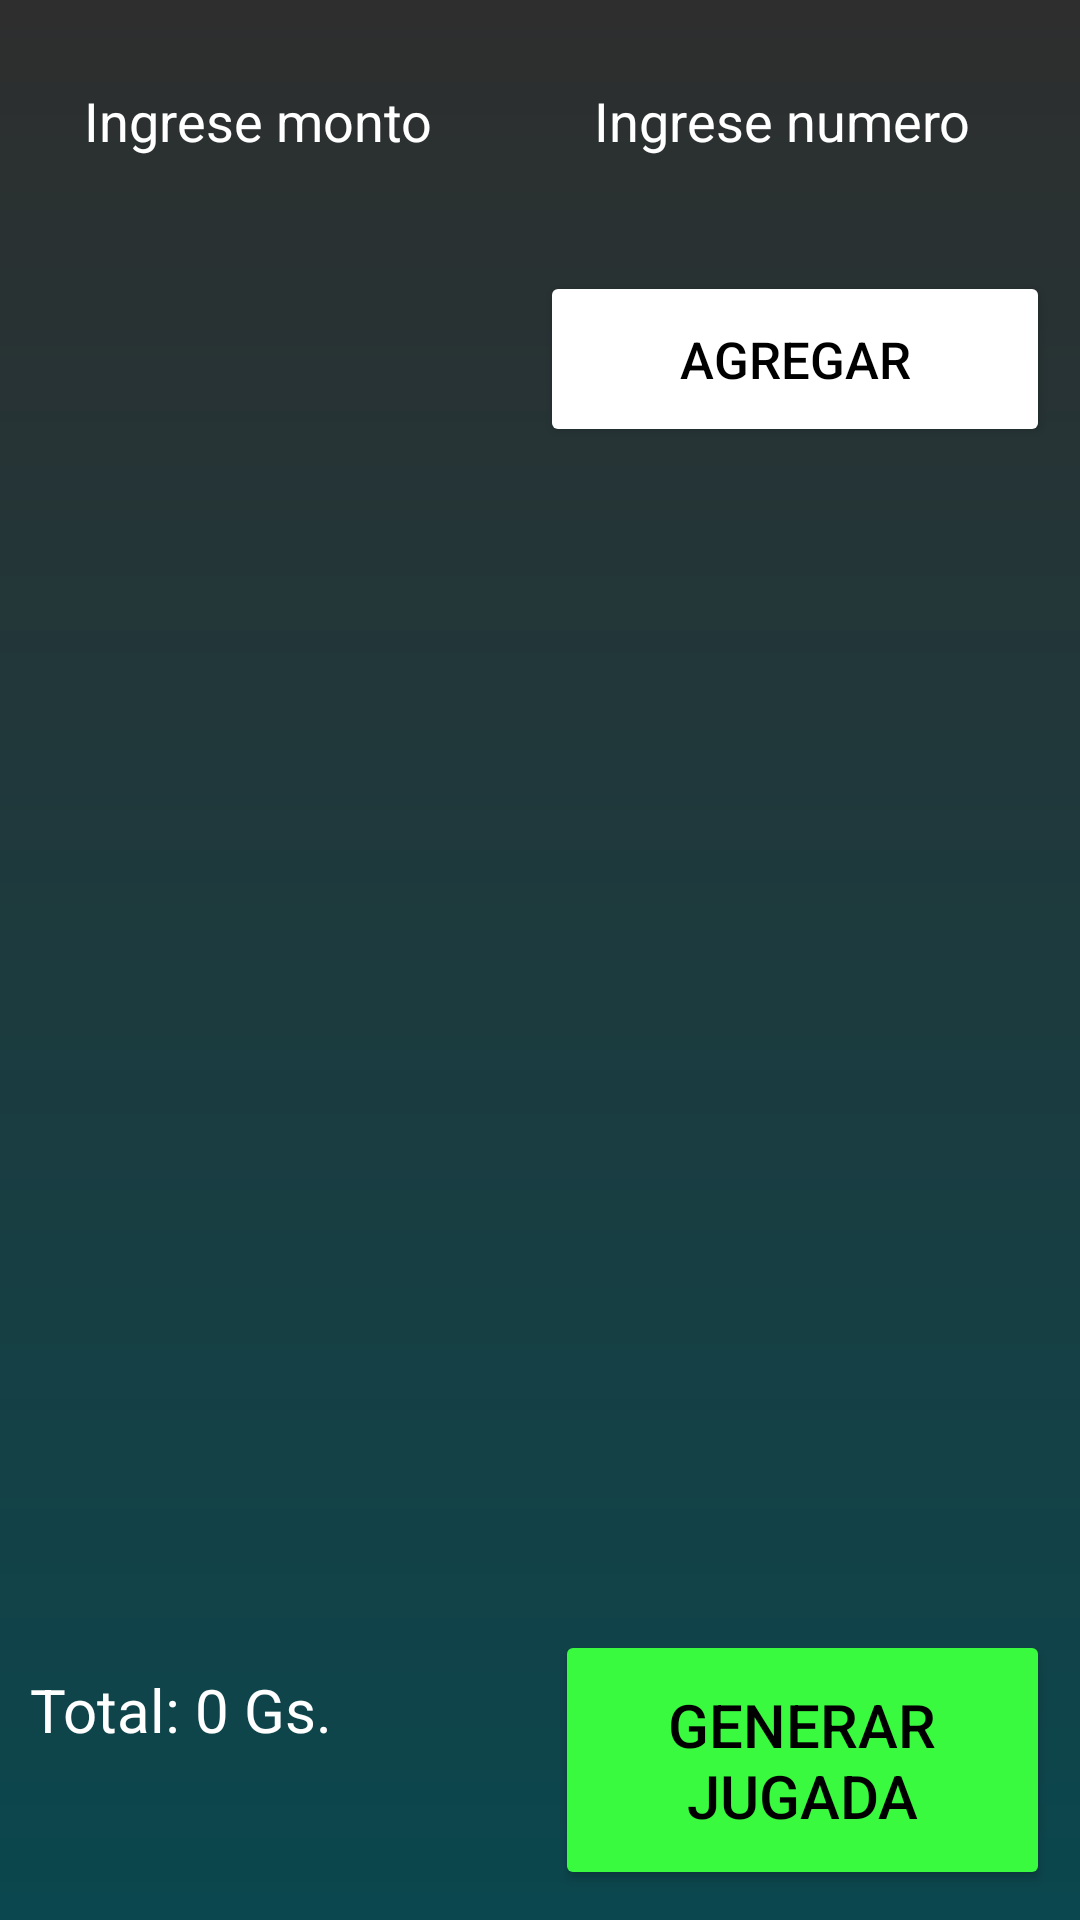

Produce the Android XML layout that renders to this screen, including the resource entries it uses.
<!-- AndroidManifest.xml: application theme Theme.Quiniela -->
<!-- res/layout/activity_jugada.xml -->
<?xml version="1.0" encoding="utf-8"?>
<LinearLayout xmlns:android="http://schemas.android.com/apk/res/android"
    xmlns:app="http://schemas.android.com/apk/res-auto"
    xmlns:tools="http://schemas.android.com/tools"
    android:id="@+id/main"
    android:layout_width="match_parent"
    android:layout_height="match_parent"
    android:orientation="vertical"
    android:background="@drawable/login_background"
    tools:context=".JugadaActivity">
    <LinearLayout
        android:layout_width="match_parent"
        android:layout_height="match_parent"
        android:orientation="vertical">
        <LinearLayout
            android:layout_width="match_parent"
            android:layout_height="wrap_content"
            android:orientation="horizontal"
            android:layout_margin="10dp">
            <EditText
                android:layout_width="0dp"
                android:layout_weight="1"
                android:layout_height="wrap_content"
                android:hint="Ingrese monto"
                android:background="@drawable/rounded_corner"
                android:padding="18dp"
                android:textColor="@color/white"
                android:textColorHint="@color/white"
                android:id="@+id/etMonto"
                android:inputType="number"/>
            <EditText
                android:layout_width="0dp"
                android:layout_weight="1"
                android:layout_height="wrap_content"
                android:hint="Ingrese numero"
                android:textColor="@color/white"
                android:textColorHint="@color/white"
                android:background="@drawable/rounded_corner"
                android:padding="18dp"
                android:id="@+id/etNumero"
                android:inputType="number"/>
        </LinearLayout>
        <LinearLayout
            android:layout_width="match_parent"
            android:layout_height="wrap_content"
            android:orientation="horizontal"
            android:layout_margin="10dp">
            <Spinner
                android:layout_width="0dp"
                android:layout_weight="1"
                android:layout_height="wrap_content"
                android:textColor="@color/white"
                android:textColorHint="@color/white"
                android:padding="18dp"
                android:background="@drawable/rounded_corner"
                android:id="@+id/cmbPosicion"
                />
            <Button
                android:layout_width="0dp"
                android:layout_weight="1"
                android:layout_height="wrap_content"
                android:text="Agregar"
                android:backgroundTint="@color/white"
                android:textColor="#000"
                android:padding="18dp"
                android:textSize="17sp"
                android:id="@+id/btnAgregar"/>
        </LinearLayout>



        <androidx.recyclerview.widget.RecyclerView
            android:id="@+id/listaJugadas"
            android:layout_width="match_parent"
            android:layout_height="0dp"
            android:layout_weight=".9" />

        <LinearLayout
            android:layout_width="match_parent"
            android:layout_height="wrap_content"
            android:orientation="horizontal"
            android:layout_margin="10dp">

            <TextView
                android:layout_width="0dp"
                android:layout_weight="1"
                android:layout_height="wrap_content"
                android:text="Total: 0 Gs."
                android:id="@+id/tvTotal"
                android:textSize="20sp"
                android:textColor="#fff"/>
            <Button
                android:layout_width="0dp"
                android:layout_weight="1"
                android:layout_height="wrap_content"
                android:text="Generar jugada"
                android:layout_marginLeft="10dp"
                android:backgroundTint="#3afa3f"
                android:textColor="#000"
                android:padding="18dp"
                android:layout_marginTop="5dp"
                android:textSize="20sp"
                android:id="@+id/btnFinalizar"/>
        </LinearLayout>


    </LinearLayout>
</LinearLayout>
<!-- resources referenced by this layout -->
<resources>
  <!-- drawable login_background (drawable) -->
  <?xml version="1.0" encoding="utf-8"?>
  <shape xmlns:android="http://schemas.android.com/apk/res/android">
      <gradient
          android:type="linear"
          android:startColor="#2E2E2E"
          android:endColor="#0B474E"
          android:angle="270"
          />
  </shape>
  <style name="Theme.Quiniela" parent="Base.Theme.Quiniela" />
  <style name="Base.Theme.Quiniela" parent="Theme.Material3.DayNight.NoActionBar">
          
          
      </style>
  <!-- not gathered from this repository: default colours our renderer supplied (Android Studio template values) -->
  <color name="white">#FFFFFFFF</color>
</resources>
